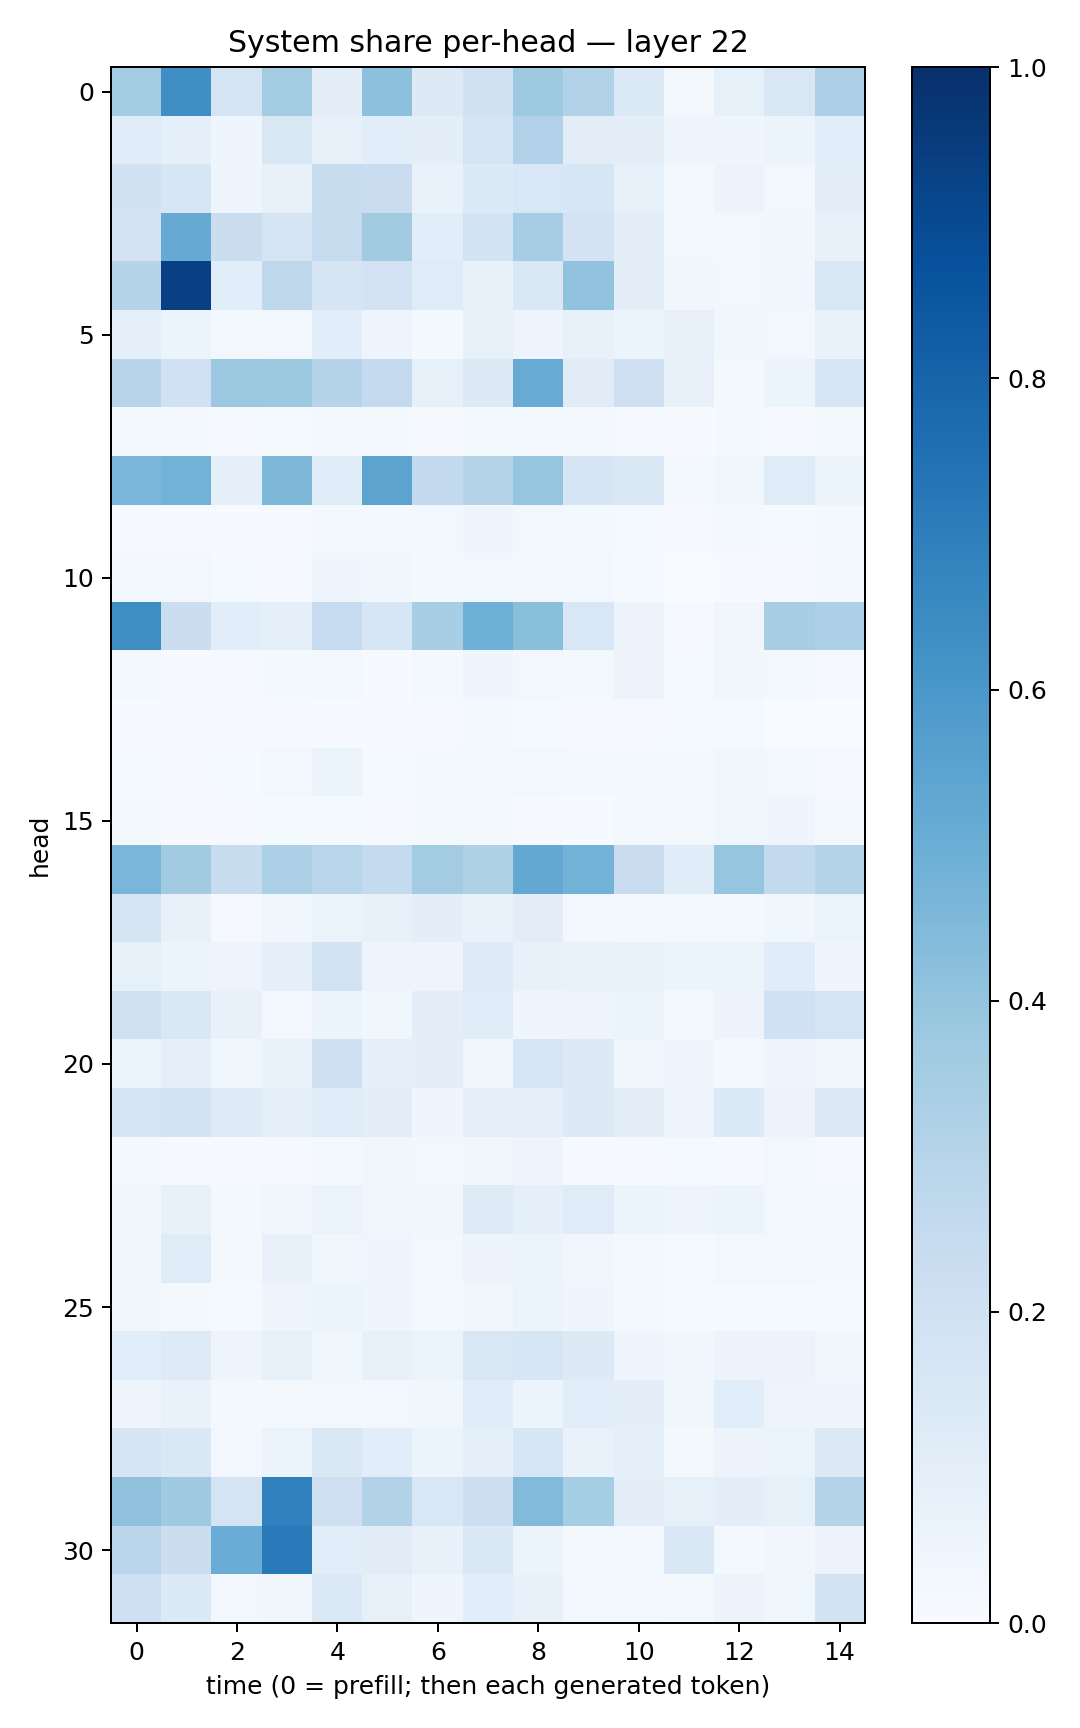

Values plotted in this chart, from the file beside it:
0.35805988, 0.63367915, 0.1719812, 0.35897565, 0.10049729, 0.41679862, 0.12853111, 0.19007164, 0.37481016, 0.31132135, 0.13330144, 0.02022555, 0.08377465, 0.14937417, 0.32556507
0.1205, 0.08984, 0.04525, 0.1498, 0.07591, 0.1073, 0.09991, 0.1735, 0.3192, 0.1053, 0.09558, 0.04694, 0.04391, 0.0546, 0.1092
0.1913, 0.161, 0.04434, 0.08004, 0.2405, 0.23, 0.06797, 0.1364, 0.1552, 0.1625, 0.08515, 0.02122, 0.056, 0.03112, 0.1043
0.1815, 0.5139, 0.2233, 0.1789, 0.2431, 0.3599, 0.1088, 0.1871, 0.3506, 0.1828, 0.0981, 0.03086, 0.02783, 0.03408, 0.0765
0.3002, 0.9354, 0.1086, 0.2719, 0.1646, 0.1806, 0.1202, 0.0721, 0.1482, 0.4033, 0.1015, 0.0325, 0.02531, 0.03518, 0.1496
0.09013, 0.06158, 0.02447, 0.02425, 0.1058, 0.04944, 0.02154, 0.08432, 0.0497, 0.07481, 0.06163, 0.08065, 0.03826, 0.02603, 0.06658
0.2946, 0.2027, 0.3818, 0.3779, 0.2987, 0.2542, 0.08241, 0.1307, 0.5088, 0.1114, 0.2084, 0.07907, 0.0222, 0.06015, 0.1565
0.01705, 0.02041, 0.01046, 0.0124, 0.03006, 0.01758, 0.01053, 0.01776, 0.03067, 0.02343, 0.01003, 0.006868, 0.02306, 0.01153, 0.01826
0.463, 0.4804, 0.09012, 0.4551, 0.1199, 0.5445, 0.2604, 0.3028, 0.3982, 0.1704, 0.15, 0.02243, 0.03588, 0.1173, 0.0589
0.008253, 0.007462, 0.005127, 0.00821, 0.02309, 0.02243, 0.02772, 0.03997, 0.02748, 0.02259, 0.01555, 0.01052, 0.01788, 0.01234, 0.01776
0.02365, 0.02478, 0.01351, 0.005113, 0.04611, 0.03616, 0.01851, 0.02822, 0.02478, 0.02449, 0.01453, 0.002888, 0.007112, 0.01039, 0.02041
0.6387, 0.2201, 0.1056, 0.08671, 0.2491, 0.1631, 0.3443, 0.4921, 0.423, 0.1537, 0.05803, 0.008223, 0.03501, 0.3433, 0.3317
0.02197, 0.005036, 0.009051, 0.02324, 0.02131, 0.007581, 0.0234, 0.04288, 0.02464, 0.02015, 0.05508, 0.01297, 0.03686, 0.02437, 0.01007
0.00611, 0.004126, 0.007232, 0.00796, 0.00594, 0.006348, 0.01076, 0.01627, 0.01302, 0.009071, 0.01046, 0.01364, 0.013, 0.003756, 0.002151
0.01371, 0.007223, 0.01235, 0.02969, 0.05323, 0.01294, 0.01989, 0.01809, 0.02382, 0.02332, 0.02036, 0.01924, 0.03247, 0.03008, 0.01062
0.02231, 0.00462, 0.01106, 0.01532, 0.01243, 0.01076, 0.01792, 0.01728, 0.008932, 0.004435, 0.01808, 0.01774, 0.03746, 0.0404, 0.0182
0.464, 0.363, 0.2422, 0.3312, 0.29, 0.2559, 0.3555, 0.3232, 0.5254, 0.4783, 0.2279, 0.1144, 0.3954, 0.2597, 0.3082
0.1748, 0.07419, 0.009754, 0.03635, 0.06278, 0.07559, 0.09836, 0.069, 0.1036, 0.03069, 0.01794, 0.02297, 0.0167, 0.03584, 0.06598
0.08326, 0.05297, 0.04702, 0.08738, 0.1842, 0.04697, 0.04785, 0.1228, 0.07242, 0.06853, 0.06645, 0.0606, 0.05462, 0.1144, 0.04081
0.1985, 0.1436, 0.07625, 0.03019, 0.05145, 0.039, 0.09693, 0.1194, 0.03927, 0.04952, 0.05898, 0.0163, 0.0566, 0.2016, 0.1759
0.0646, 0.09215, 0.03686, 0.07025, 0.2046, 0.08639, 0.1003, 0.03543, 0.1582, 0.126, 0.03287, 0.04375, 0.02211, 0.04257, 0.03585
0.165, 0.1869, 0.1216, 0.09365, 0.1202, 0.1053, 0.04582, 0.09175, 0.09137, 0.1269, 0.09599, 0.04837, 0.1366, 0.05488, 0.129
0.01655, 0.007392, 0.009574, 0.01119, 0.02178, 0.03281, 0.02453, 0.03783, 0.04887, 0.01169, 0.01147, 0.01225, 0.00837, 0.02612, 0.008834
0.0343, 0.0709, 0.02176, 0.03274, 0.06262, 0.03236, 0.03882, 0.1243, 0.09313, 0.1175, 0.05333, 0.05025, 0.05202, 0.02715, 0.0249
0.03574, 0.1195, 0.01584, 0.07467, 0.03826, 0.0455, 0.02944, 0.05773, 0.06185, 0.03398, 0.01722, 0.01285, 0.02796, 0.02401, 0.01912
0.03353, 0.02253, 0.01425, 0.04811, 0.05186, 0.04343, 0.01869, 0.03501, 0.06185, 0.04199, 0.0201, 0.01418, 0.0143, 0.01491, 0.01539
0.1088, 0.1244, 0.04797, 0.08344, 0.03801, 0.07698, 0.06442, 0.1486, 0.1572, 0.1325, 0.04889, 0.03219, 0.05532, 0.05677, 0.03335
0.0481, 0.07025, 0.01926, 0.01757, 0.0256, 0.02775, 0.0382, 0.1156, 0.06198, 0.1074, 0.09448, 0.03597, 0.1081, 0.04705, 0.04442
0.1685, 0.147, 0.03108, 0.06378, 0.1454, 0.1055, 0.05235, 0.08688, 0.1638, 0.06795, 0.08598, 0.021, 0.05826, 0.06547, 0.129
0.411, 0.3672, 0.1728, 0.6912, 0.2078, 0.3155, 0.1535, 0.2162, 0.4447, 0.3534, 0.09486, 0.08281, 0.09718, 0.08314, 0.2999
0.2851, 0.2223, 0.5061, 0.7127, 0.1063, 0.1132, 0.0747, 0.1444, 0.05424, 0.01995, 0.03064, 0.1444, 0.0223, 0.03201, 0.05809
0.2092, 0.1357, 0.03092, 0.034, 0.1401, 0.0833, 0.04574, 0.1067, 0.07627, 0.02613, 0.02716, 0.0208, 0.0556, 0.03784, 0.1849
